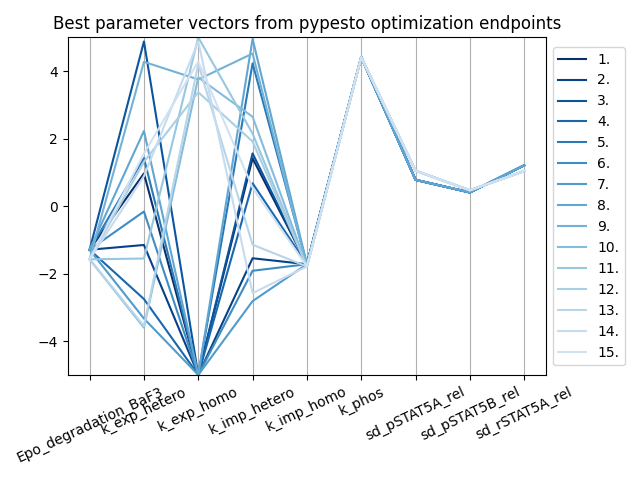

The table this chart was drawn from, first rows:
Epo_degradation_BaF3, k_exp_hetero, k_exp_homo, k_imp_hetero, k_imp_homo, k_phos, sd_pSTAT5A_rel, sd_pSTAT5B_rel, sd_rSTAT5A_rel, vector_tag
-1.292, 0.9677, -5, 1.416, -1.721, 4.414, 0.7781, 0.4049, 1.208, (68, -1)
-1.292, -1.151, -5, -1.545, -1.721, 4.414, 0.7781, 0.4049, 1.208, (39, -1)
-1.292, 4.877, -5, 1.562, -1.721, 4.414, 0.7781, 0.4049, 1.208, (92, -1)
-1.292, -2.753, -5, 0.6763, -1.721, 4.414, 0.7781, 0.4049, 1.208, (88, -1)
-1.292, 1.423, -5, 4.229, -1.721, 4.414, 0.7781, 0.4049, 1.208, (55, -1)
-1.292, -0.1598, -5, -1.915, -1.721, 4.414, 0.7781, 0.4048, 1.208, (76, -1)
-1.292, -3.331, -5, -2.814, -1.721, 4.414, 0.7781, 0.405, 1.208, (43, -1)
-1.292, 2.226, -5, 4.952, -1.721, 4.414, 0.7786, 0.4046, 1.208, (14, -1)
-1.575, 4.273, 3.752, 4.519, -1.788, 4.408, 1.048, 0.4687, 1.038, (11, -1)
-1.575, -3.601, 3.81, 2.646, -1.788, 4.408, 1.048, 0.4687, 1.038, (3, -1)
-1.575, -1.553, 5, 2.148, -1.788, 4.408, 1.048, 0.4685, 1.038, (48, -1)
-1.575, 1.313, 3.374, 1.914, -1.788, 4.408, 1.048, 0.4688, 1.038, (63, -1)
-1.575, -3.556, 4.211, -1.144, -1.788, 4.408, 1.048, 0.4684, 1.038, (18, -1)
-1.575, 0.8859, 4.881, -2.578, -1.788, 4.408, 1.048, 0.4688, 1.038, (96, -1)
-1.575, 1.556, 4.283, 0.5423, -1.788, 4.408, 1.048, 0.4689, 1.039, (83, -1)
